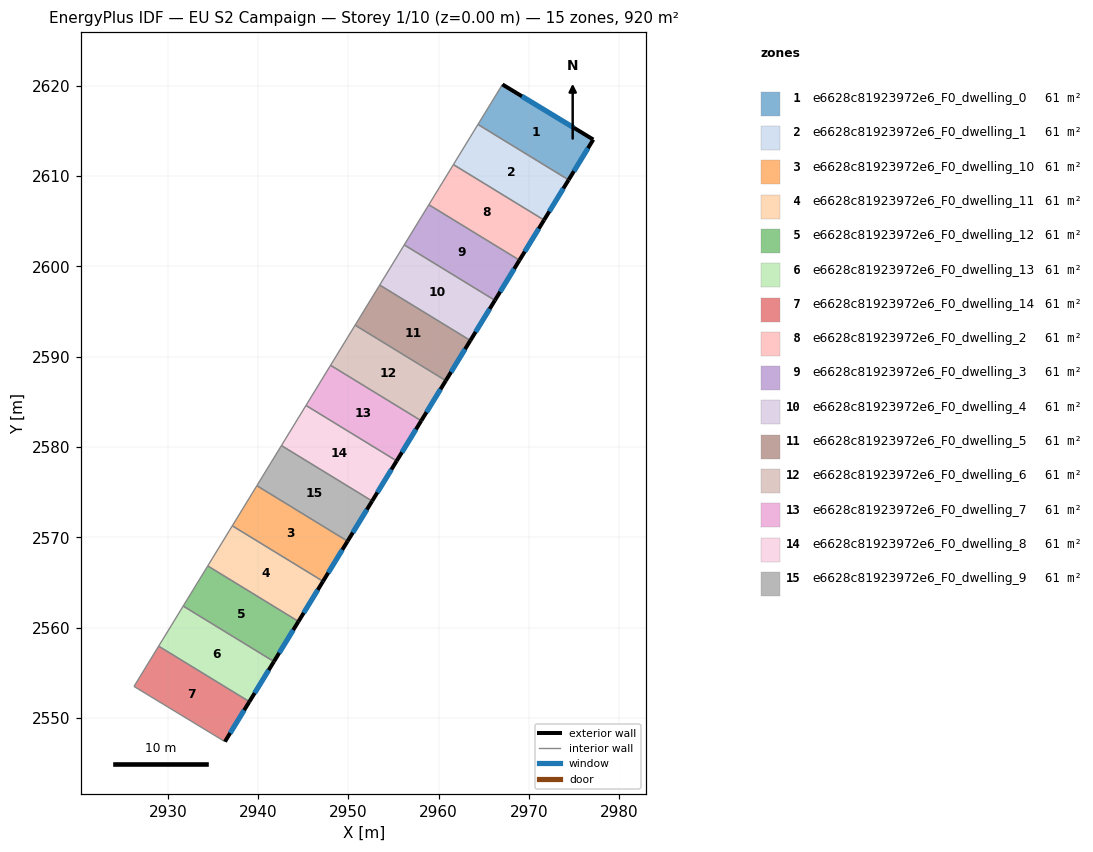
=== STOREY PLAN SPEC (per zone: floor XY polygon, exterior-wall plan segments, windows/doors) ===
zone 1: e6628c81923972e6_F0_dwelling_0  (61.3 m²)
  floor: (2977.11, 2614.04) (2974.38, 2609.58) (2964.34, 2615.72) (2967.05, 2620.14)
  exterior wall: (2977.11, 2614.04) – (2967.05, 2620.14)  [11.8 m]
    window: (2974.95, 2615.35) – (2969.21, 2618.84)  [11.5 m²]
  exterior wall: (2974.38, 2609.58) – (2977.11, 2614.04)  [5.2 m]
    window: (2974.96, 2610.53) – (2976.52, 2613.09)  [5.1 m²]
  interior walls: 2
zone 2: e6628c81923972e6_F0_dwelling_1  (61.3 m²)
  floor: (2974.38, 2609.58) (2971.66, 2605.13) (2961.62, 2611.27) (2964.34, 2615.72)
  exterior wall: (2971.66, 2605.13) – (2974.38, 2609.58)  [5.2 m]
    window: (2972.24, 2606.08) – (2973.79, 2608.62)  [5.1 m²]
  interior walls: 3
zone 3: e6628c81923972e6_F0_dwelling_10  (61.3 m²)
  floor: (2949.91, 2569.58) (2947.19, 2565.14) (2937.15, 2571.28) (2939.86, 2575.72)
  exterior wall: (2947.19, 2565.14) – (2949.91, 2569.58)  [5.2 m]
    window: (2947.77, 2566.09) – (2949.32, 2568.63)  [5.1 m²]
  interior walls: 3
zone 4: e6628c81923972e6_F0_dwelling_11  (61.3 m²)
  floor: (2947.19, 2565.14) (2944.47, 2560.70) (2934.43, 2566.84) (2937.15, 2571.28)
  exterior wall: (2944.47, 2560.70) – (2947.19, 2565.14)  [5.2 m]
    window: (2945.05, 2561.65) – (2946.61, 2564.19)  [5.1 m²]
  interior walls: 3
zone 5: e6628c81923972e6_F0_dwelling_12  (61.3 m²)
  floor: (2944.47, 2560.70) (2941.75, 2556.25) (2931.71, 2562.40) (2934.43, 2566.84)
  exterior wall: (2941.75, 2556.25) – (2944.47, 2560.70)  [5.2 m]
    window: (2942.33, 2557.20) – (2943.89, 2559.74)  [5.1 m²]
  interior walls: 3
zone 6: e6628c81923972e6_F0_dwelling_13  (61.3 m²)
  floor: (2941.75, 2556.25) (2939.03, 2551.81) (2928.99, 2557.96) (2931.71, 2562.40)
  exterior wall: (2939.03, 2551.81) – (2941.75, 2556.25)  [5.2 m]
    window: (2939.62, 2552.76) – (2941.17, 2555.30)  [5.1 m²]
  interior walls: 3
zone 7: e6628c81923972e6_F0_dwelling_14  (61.3 m²)
  floor: (2939.03, 2551.81) (2936.33, 2547.39) (2926.26, 2553.50) (2928.99, 2557.96)
  exterior wall: (2936.33, 2547.39) – (2939.03, 2551.81)  [5.2 m]
    window: (2936.91, 2548.34) – (2938.46, 2550.86)  [5.1 m²]
  interior walls: 3
zone 8: e6628c81923972e6_F0_dwelling_2  (61.3 m²)
  floor: (2971.66, 2605.13) (2968.94, 2600.69) (2958.90, 2606.83) (2961.62, 2611.27)
  exterior wall: (2968.94, 2600.69) – (2971.66, 2605.13)  [5.2 m]
    window: (2969.52, 2601.64) – (2971.07, 2604.18)  [5.1 m²]
  interior walls: 3
zone 9: e6628c81923972e6_F0_dwelling_3  (61.3 m²)
  floor: (2968.94, 2600.69) (2966.22, 2596.24) (2956.18, 2602.38) (2958.90, 2606.83)
  exterior wall: (2966.22, 2596.24) – (2968.94, 2600.69)  [5.2 m]
    window: (2966.80, 2597.19) – (2968.35, 2599.73)  [5.1 m²]
  interior walls: 3
zone 10: e6628c81923972e6_F0_dwelling_4  (61.3 m²)
  floor: (2966.22, 2596.24) (2963.50, 2591.80) (2953.46, 2597.94) (2956.18, 2602.38)
  exterior wall: (2963.50, 2591.80) – (2966.22, 2596.24)  [5.2 m]
    window: (2964.08, 2592.75) – (2965.64, 2595.29)  [5.1 m²]
  interior walls: 3
zone 11: e6628c81923972e6_F0_dwelling_5  (61.3 m²)
  floor: (2963.50, 2591.80) (2960.78, 2587.35) (2950.74, 2593.50) (2953.46, 2597.94)
  exterior wall: (2960.78, 2587.35) – (2963.50, 2591.80)  [5.2 m]
    window: (2961.36, 2588.30) – (2962.92, 2590.85)  [5.1 m²]
  interior walls: 3
zone 12: e6628c81923972e6_F0_dwelling_6  (61.3 m²)
  floor: (2960.78, 2587.35) (2958.06, 2582.91) (2948.02, 2589.05) (2950.74, 2593.50)
  exterior wall: (2958.06, 2582.91) – (2960.78, 2587.35)  [5.2 m]
    window: (2958.64, 2583.86) – (2960.20, 2586.40)  [5.1 m²]
  interior walls: 3
zone 13: e6628c81923972e6_F0_dwelling_7  (61.3 m²)
  floor: (2958.06, 2582.91) (2955.34, 2578.47) (2945.30, 2584.61) (2948.02, 2589.05)
  exterior wall: (2955.34, 2578.47) – (2958.06, 2582.91)  [5.2 m]
    window: (2955.92, 2579.42) – (2957.48, 2581.96)  [5.1 m²]
  interior walls: 3
zone 14: e6628c81923972e6_F0_dwelling_8  (61.3 m²)
  floor: (2955.34, 2578.47) (2952.62, 2574.02) (2942.58, 2580.17) (2945.30, 2584.61)
  exterior wall: (2952.62, 2574.02) – (2955.34, 2578.47)  [5.2 m]
    window: (2953.21, 2574.97) – (2954.76, 2577.51)  [5.1 m²]
  interior walls: 3
zone 15: e6628c81923972e6_F0_dwelling_9  (61.3 m²)
  floor: (2952.62, 2574.02) (2949.91, 2569.58) (2939.86, 2575.72) (2942.58, 2580.17)
  exterior wall: (2949.91, 2569.58) – (2952.62, 2574.02)  [5.2 m]
    window: (2950.49, 2570.53) – (2952.04, 2573.07)  [5.1 m²]
  interior walls: 3

=== DERIVED (storey summary) ===
Building: EU S2 Campaign
Storey: 1 of 10  (floor level z = 0.00 m)
Storey gross floor area: 919.6 m²
Zones on this storey: 15
  - e6628c81923972e6_F0_dwelling_0: floor 61.3 m²; exterior wall 17.0 m (51.0 m²); 2 window(s) 16.7 m²; WWR 32.7%
  - e6628c81923972e6_F0_dwelling_1: floor 61.3 m²; exterior wall 5.2 m (15.6 m²); 1 window(s) 5.1 m²; WWR 32.7%
  - e6628c81923972e6_F0_dwelling_10: floor 61.3 m²; exterior wall 5.2 m (15.6 m²); 1 window(s) 5.1 m²; WWR 32.7%
  - e6628c81923972e6_F0_dwelling_11: floor 61.3 m²; exterior wall 5.2 m (15.6 m²); 1 window(s) 5.1 m²; WWR 32.7%
  - e6628c81923972e6_F0_dwelling_12: floor 61.3 m²; exterior wall 5.2 m (15.6 m²); 1 window(s) 5.1 m²; WWR 32.7%
  - e6628c81923972e6_F0_dwelling_13: floor 61.3 m²; exterior wall 5.2 m (15.6 m²); 1 window(s) 5.1 m²; WWR 32.7%
  - e6628c81923972e6_F0_dwelling_14: floor 61.3 m²; exterior wall 5.2 m (15.6 m²); 1 window(s) 5.1 m²; WWR 32.7%
  - e6628c81923972e6_F0_dwelling_2: floor 61.3 m²; exterior wall 5.2 m (15.6 m²); 1 window(s) 5.1 m²; WWR 32.7%
  - e6628c81923972e6_F0_dwelling_3: floor 61.3 m²; exterior wall 5.2 m (15.6 m²); 1 window(s) 5.1 m²; WWR 32.7%
  - e6628c81923972e6_F0_dwelling_4: floor 61.3 m²; exterior wall 5.2 m (15.6 m²); 1 window(s) 5.1 m²; WWR 32.7%
  - e6628c81923972e6_F0_dwelling_5: floor 61.3 m²; exterior wall 5.2 m (15.6 m²); 1 window(s) 5.1 m²; WWR 32.7%
  - e6628c81923972e6_F0_dwelling_6: floor 61.3 m²; exterior wall 5.2 m (15.6 m²); 1 window(s) 5.1 m²; WWR 32.7%
  - e6628c81923972e6_F0_dwelling_7: floor 61.3 m²; exterior wall 5.2 m (15.6 m²); 1 window(s) 5.1 m²; WWR 32.7%
  - e6628c81923972e6_F0_dwelling_8: floor 61.3 m²; exterior wall 5.2 m (15.6 m²); 1 window(s) 5.1 m²; WWR 32.7%
  - e6628c81923972e6_F0_dwelling_9: floor 61.3 m²; exterior wall 5.2 m (15.6 m²); 1 window(s) 5.1 m²; WWR 32.7%
Zone adjacency (shared interzone walls):
  - e6628c81923972e6_F0_dwelling_0 ↔ e6628c81923972e6_F0_dwelling_1
  - e6628c81923972e6_F0_dwelling_1 ↔ e6628c81923972e6_F0_dwelling_2
  - e6628c81923972e6_F0_dwelling_10 ↔ e6628c81923972e6_F0_dwelling_11
  - e6628c81923972e6_F0_dwelling_10 ↔ e6628c81923972e6_F0_dwelling_9
  - e6628c81923972e6_F0_dwelling_11 ↔ e6628c81923972e6_F0_dwelling_12
  - e6628c81923972e6_F0_dwelling_12 ↔ e6628c81923972e6_F0_dwelling_13
  - e6628c81923972e6_F0_dwelling_13 ↔ e6628c81923972e6_F0_dwelling_14
  - e6628c81923972e6_F0_dwelling_2 ↔ e6628c81923972e6_F0_dwelling_3
  - e6628c81923972e6_F0_dwelling_3 ↔ e6628c81923972e6_F0_dwelling_4
  - e6628c81923972e6_F0_dwelling_4 ↔ e6628c81923972e6_F0_dwelling_5
  - e6628c81923972e6_F0_dwelling_5 ↔ e6628c81923972e6_F0_dwelling_6
  - e6628c81923972e6_F0_dwelling_6 ↔ e6628c81923972e6_F0_dwelling_7
  - e6628c81923972e6_F0_dwelling_7 ↔ e6628c81923972e6_F0_dwelling_8
  - e6628c81923972e6_F0_dwelling_8 ↔ e6628c81923972e6_F0_dwelling_9